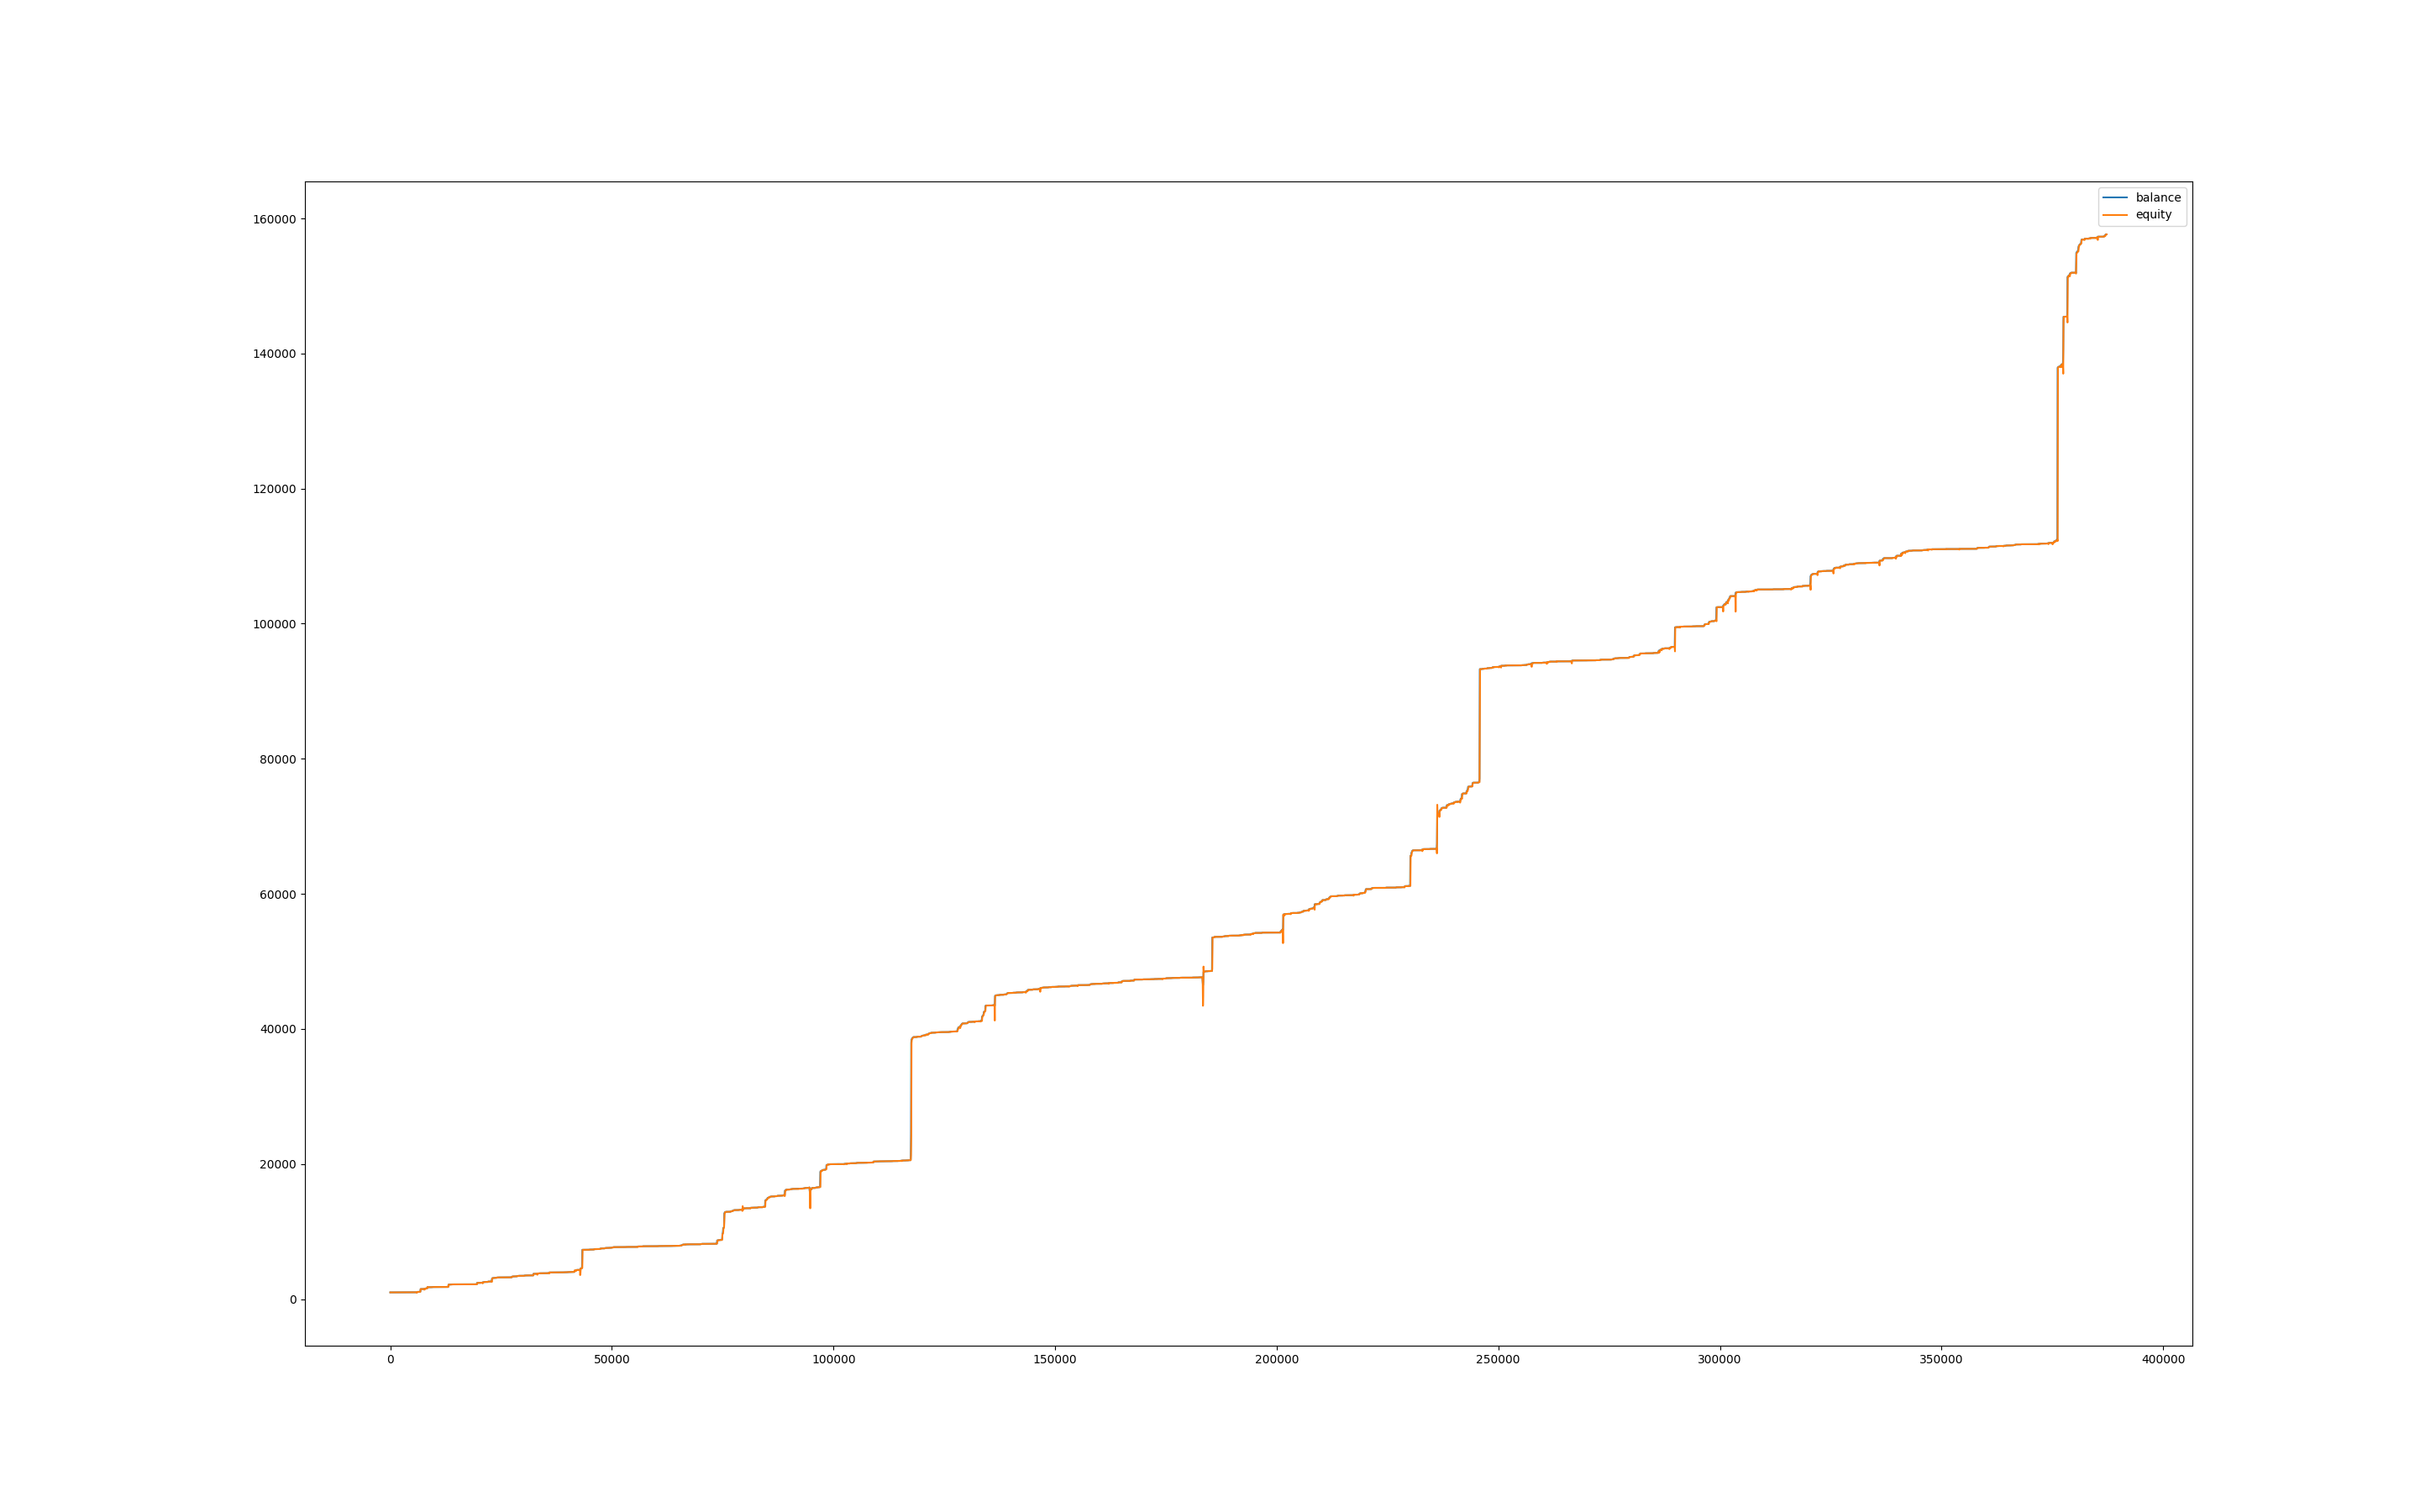

Source data for this figure (header and first rows):
, balance, equity, balance_btc, equity_btc
0, 1000, 1000, 0.0, 0.0
60, 1001, 1000, 0.0, -0.1976
120, 1001, 1000, 0.0, -0.2288
180, 1001, 1001, 0.0, 0.0
240, 1001, 1001, 0.0, 0.0
300, 1001, 1001, 0.0, -0.05808
360, 1001, 1001, 0.0, -0.4282
420, 1001, 1001, 0.0, -0.3993
480, 1001, 1001, 0.0, -0.1619
540, 1002, 1001, 0.0, -0.4963
600, 1002, 1002, 0.0, 0.0
660, 1002, 1002, 0.0, 0.0
720, 1002, 1002, 0.0, 0.0
780, 1002, 1002, 0.0, 0.0
840, 1002, 1002, 0.0, 0.0
900, 1002, 1002, 0.0, 0.0
960, 1002, 1001, 0.0, -0.3159
1020, 1002, 1002, 0.0, -0.35
1080, 1002, 1002, 0.0, 0.0
1140, 1002, 1002, 0.0, 0.0
1200, 1002, 1002, 0.0, 0.0
1260, 1002, 1002, 0.0, 0.0
1320, 1002, 1002, 0.0, 0.0
1380, 1002, 1002, 0.0, 0.0
1440, 1002, 1002, 0.0, 0.0
1500, 1002, 1002, 0.0, 0.0
1560, 1002, 1002, 0.0, 0.0
1620, 1002, 1002, 0.0, 0.0
1680, 1002, 1002, 0.0, 0.0
1740, 1002, 1002, 0.0, 0.0
1800, 1002, 1002, 0.0, 0.0
1860, 1002, 1002, 0.0, 0.0
1920, 1003, 1002, 0.0, 0.0
1980, 1003, 1003, 0.0, -0.01414
2040, 1003, 1003, 0.0, 0.02424
2100, 1003, 1003, 0.0, 0.0
2160, 1003, 1003, 0.0, 0.0
2220, 1003, 1003, 0.0, 0.0
2280, 1004, 1003, 0.0, 0.0
2340, 1004, 1004, 0.0, 0.0
2400, 1004, 1004, 0.0, 0.0
2460, 1004, 1004, 0.0, 0.0
2520, 1004, 1004, 0.0, 0.0
2580, 1004, 1004, 0.0, 0.0
2640, 1004, 1004, 0.0, -0.2224
2700, 1004, 1004, 0.0, 0.0
2760, 1005, 1004, 0.0, 0.0
2820, 1005, 1005, 0.0, 0.0
2880, 1005, 1005, 0.0, 0.0
2940, 1005, 1004, 0.0, -0.3271
3000, 1005, 1005, 0.0, -0.06003
3060, 1005, 1005, 0.0, 0.0
3120, 1005, 1005, 0.0, 0.0
3180, 1005, 1005, 0.0, 0.0
3240, 1005, 1005, 0.0, 0.0
3300, 1005, 1005, 0.0, 0.0
3360, 1005, 1005, 0.0, 0.0
3420, 1005, 1005, 0.0, -0.1743
3480, 1005, 1005, 0.0, 0.0
3540, 1005, 1005, 0.0, 0.0
... 6,395 more rows
